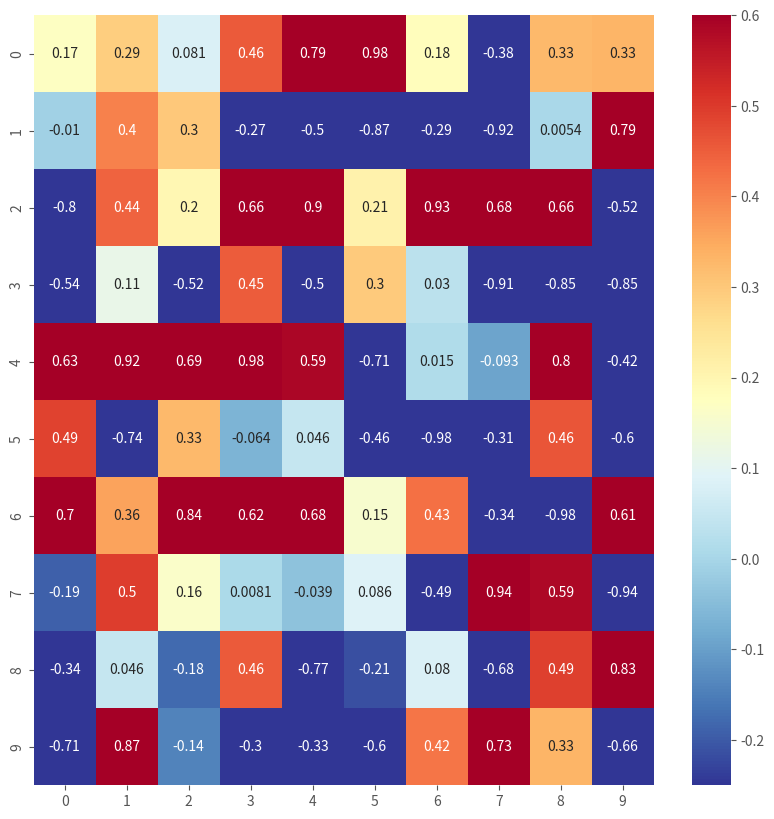

Reproduce this figure in Python. (Note: this script raises an exception after producing the figure.)
# -*- coding: utf-8 -*-
"""
Created on Sat Jul  4 13:53:21 2020

@author: sandra_chang
"""

# 載入需要的套件
import os
import numpy as np
import pandas as pd
import matplotlib.pyplot as plt
import seaborn as sns # 另一個繪圖-樣式套件
plt.style.use('ggplot')

# 忽略警告訊息

import warnings
warnings.filterwarnings('ignore')

matrix = (np.random.random([10,10])-0.5)*2
plt.figure(figsize=(10,10))

sns.heatmap(matrix, cmap = plt.cm.RdYlBu_r, vmin = -0.25, annot = True, vmax = 0.6)
plt.show()

nrow = 1000
ncol = 3
"""
Your Code Here
"""
matrix =  (np.random.random((1000,3)) - 0.5)*2

# 隨機給予 0, 1, 2 三種標籤
indice = np.random.choice([0,1,2], size=nrow)
plot_data = pd.DataFrame(matrix, indice).reset_index()

# 繪製 seborn 進階 Heatmap
grid = sns.PairGrid(data = plot_data, size = 3, diag_sharey=False, 
                    hue = 'index', vars = [x for x in list(plot_data.columns) if x != 'index'])
"""
Your Code Here
Please replace "..." to correct plot function
"""
grid.map_upper(plt.scatter , alpha = 0.2)
grid.map_diag(sns.kdeplot)
grid.map_lower(sns.kdeplot, cmap = plt.cm.OrRd_r)

plt.show()

nrow = 1000
ncol = 3
"""
Your Code Here
"""
# 常態分布隨機
matrix = np.random.randn(nrow * ncol).reshape((nrow, ncol))

# 隨機給予 0, 1, 2 三種標籤
indice = np.random.choice([0,1,2], size=nrow)
plot_data = pd.DataFrame(matrix, indice).reset_index()

# 繪製 seborn 進階 Heatmap
grid = sns.PairGrid(data = plot_data, size = 3, diag_sharey=False,
                    hue = 'index', vars = [x for x in list(plot_data.columns) if x != 'index'])
"""
Your Code Here
"""
# 右上散佈圖, 對角線KDE, 左下density plot
grid.map_upper(plt.scatter, alpha = 0.2)
grid.map_diag(sns.kdeplot)
grid.map_lower(sns.kdeplot, cmap = plt.cm.OrRd_r)

plt.show()